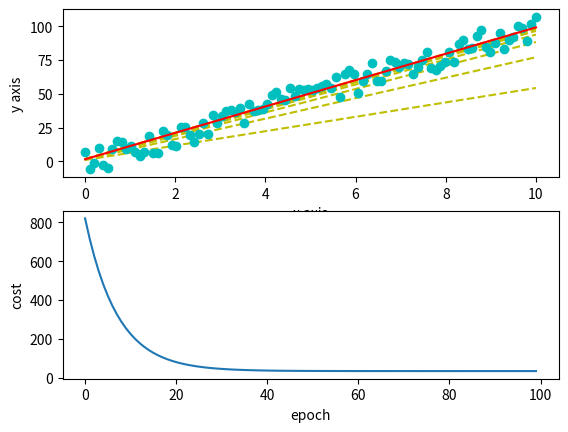

Python code for this plot:
import numpy as np
from matplotlib import pyplot as plt
from numpy import ndarray

# tag::data[]
MAX = 100
x = np.linspace(0, 10, MAX, endpoint=True)
y = 10 * x + np.random.randint(-10, 10, MAX)


# end::data[]


# tag::hypothesis[]
# y = w * x + b
def hypothesis(x):
    return w * x + b


# end::hypothesis[]

# tag::cost[]
# cost = 1/n(sum((y - y_pred)^2) = 1/n(sum((y - (w * x + b))^2)
def cost(y: ndarray, x: ndarray):
    return np.sum((y - hypothesis(x)) ** 2) / len(y)


# end::cost[]

# tag::dcost_dw[]
# dw = -2w/m(sum((y - (w * x +b))) = -2w/m(sum(y-y_pred))
def dcost_dw(y: ndarray, x: ndarray):
    return (-2 / len(y)) * np.sum(x * (y - hypothesis(x)))


# end::dcost_dw[]

# tag::dcost_db[]
# db = -2/m(sum((y - (w * x +b))) = = -2/m(sum(y-y_pred))
def dcost_db(y: ndarray, x: ndarray):
    return (-2 / len(y)) * np.sum(y - hypothesis(x))


# end::dcost_db[]


# tag::hyperparameter[]
w = 5
b = 1

# end::hyperparameter[]

# tag::train[]
costs = []
lr = 0.001
for e in range(100):
    costs.append(cost(y, x))
    w = w - lr * dcost_dw(y, x)
    b = b - lr * dcost_db(y, x)

    plt.subplot(211)
    if not e % 10: plt.plot(x, hypothesis(x), '--y', label=f"epoch {e}")

plt.subplot(211)
plt.plot(x, y, 'oc')
plt.plot(x, hypothesis(x), 'r')
plt.xlabel('x axis')
plt.ylabel('y axis')

plt.subplot(212)
plt.plot(costs)
plt.xlabel('epoch')
plt.ylabel('cost')

plt.show()
# end::train[]
